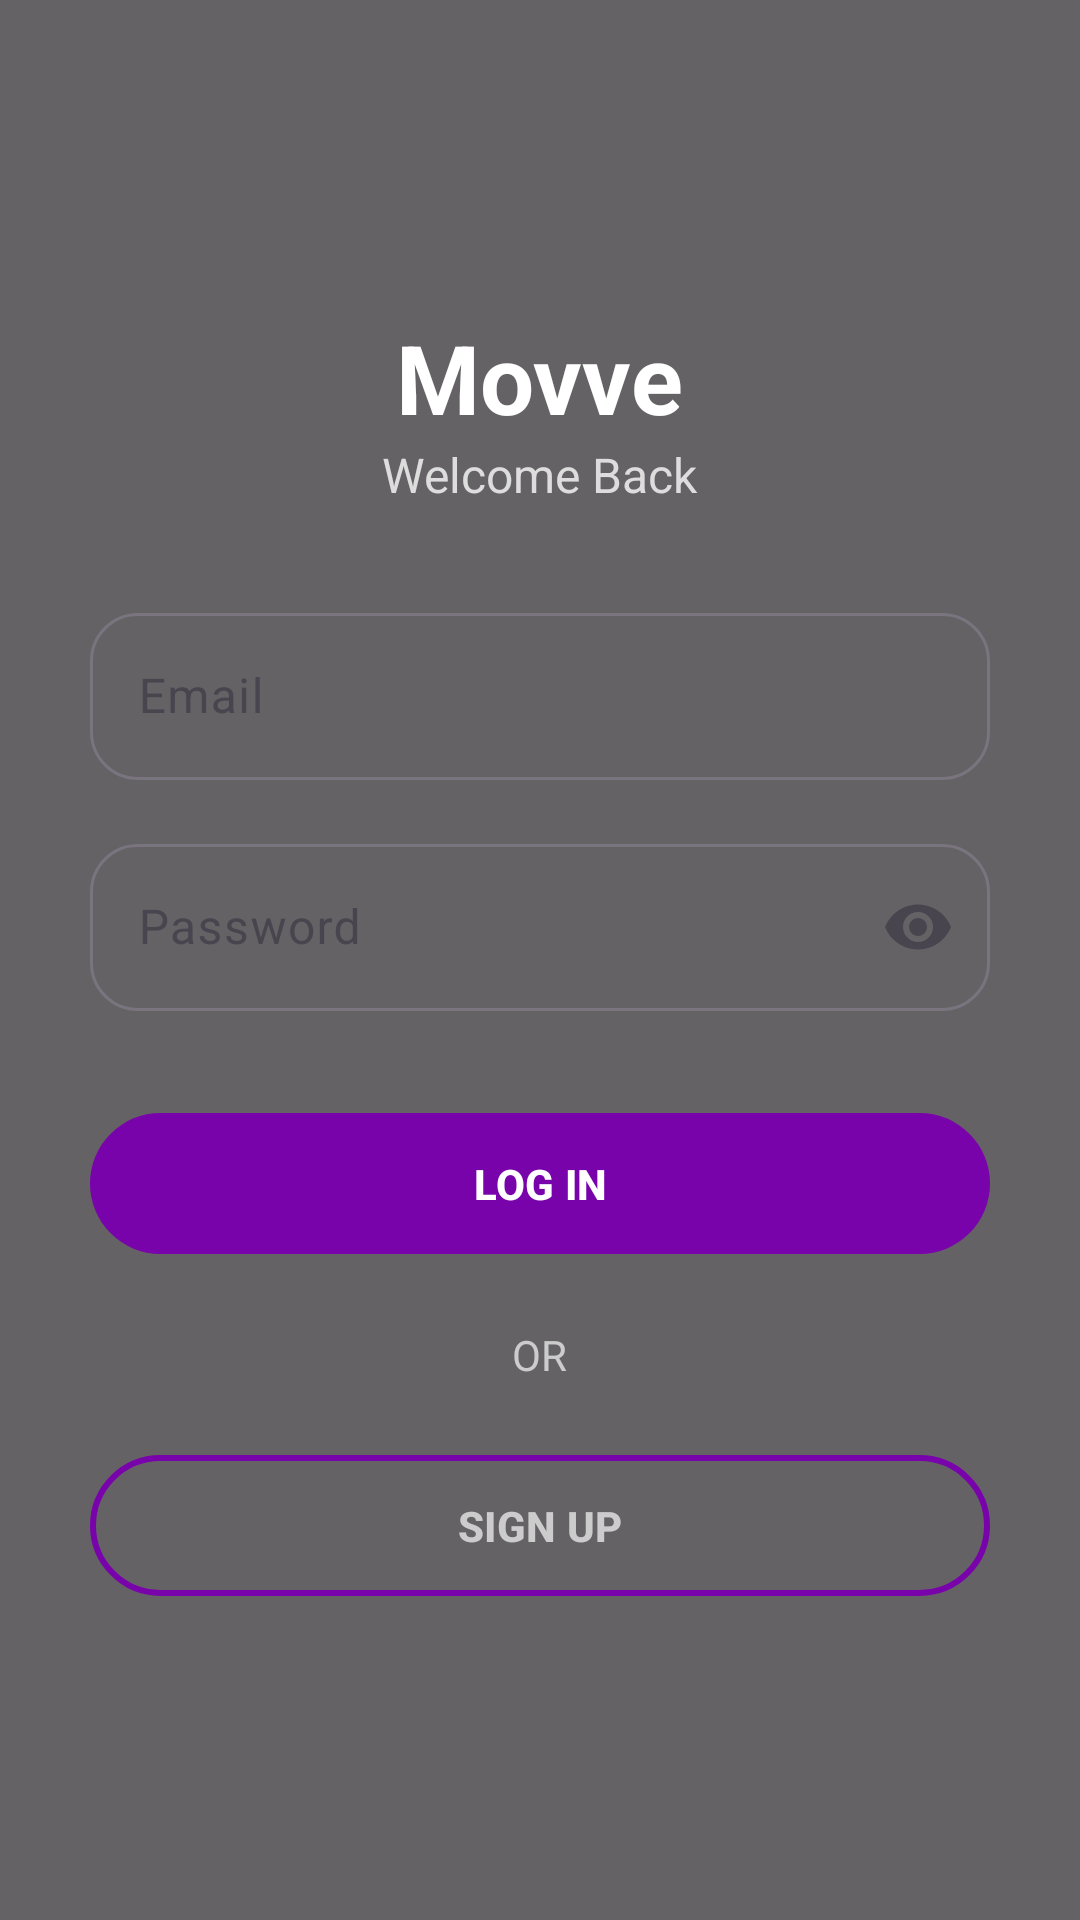

Layout XML and referenced resources for this Android screen:
<!-- AndroidManifest.xml: application theme Theme.Movve -->
<!-- res/layout/activity_login.xml -->
<?xml version="1.0" encoding="utf-8"?>
<FrameLayout xmlns:android="http://schemas.android.com/apk/res/android"
    xmlns:app="http://schemas.android.com/apk/res-auto"
    android:layout_width="match_parent"
    android:layout_height="match_parent">

    <ImageView
        android:layout_width="match_parent"
        android:layout_height="match_parent"
        android:src="@drawable/background_login"
        android:scaleType="centerCrop" />


    <View
        android:layout_width="match_parent"
        android:layout_height="match_parent"
        android:background="#99000000" />

    <androidx.constraintlayout.widget.ConstraintLayout
        android:layout_width="match_parent"
        android:layout_height="match_parent">

        <LinearLayout
            android:layout_width="0dp"
            android:layout_height="wrap_content"
            android:orientation="vertical"
            android:gravity="center_horizontal"
            android:padding="30dp"
            app:layout_constraintTop_toTopOf="parent"
            app:layout_constraintBottom_toBottomOf="parent"
            app:layout_constraintStart_toStartOf="parent"
            app:layout_constraintEnd_toEndOf="parent">






            <TextView
                android:layout_width="wrap_content"
                android:layout_height="wrap_content"
                android:text="@string/app_name"
                android:textColor="@android:color/white"
                android:textSize="32sp"
                android:textStyle="bold" />

            <TextView
                android:layout_width="wrap_content"
                android:layout_height="wrap_content"
                android:text="@string/welcome_back"
                android:textColor="#DDDDDD"
                android:textSize="16sp"
                android:layout_marginBottom="30dp" />

            <com.google.android.material.textfield.TextInputLayout
                android:layout_width="match_parent"
                android:layout_height="wrap_content"
                app:boxCornerRadiusTopStart="16dp"
                app:boxCornerRadiusTopEnd="16dp"
                app:boxCornerRadiusBottomStart="16dp"
                app:boxCornerRadiusBottomEnd="16dp">

                <com.google.android.material.textfield.TextInputEditText
                    android:id="@+id/etEmail"
                    android:layout_width="match_parent"
                    android:layout_height="wrap_content"
                    android:hint="@string/email"
                    android:inputType="textPassword"
                    android:textColor="@android:color/white"
                    android:textColorHint="#7903AB" />

            </com.google.android.material.textfield.TextInputLayout>

            <Space
                android:layout_width="match_parent"
                android:layout_height="16dp"/>

            <com.google.android.material.textfield.TextInputLayout
                android:layout_width="match_parent"
                android:layout_height="wrap_content"
                app:endIconMode="password_toggle"
                app:boxCornerRadiusTopStart="16dp"
                app:boxCornerRadiusTopEnd="16dp"
                app:boxCornerRadiusBottomStart="16dp"
                app:boxCornerRadiusBottomEnd="16dp">

                <com.google.android.material.textfield.TextInputEditText
                    android:id="@+id/etPassword"
                    android:layout_width="match_parent"
                    android:layout_height="wrap_content"
                    android:hint="@string/password"
                    android:textColor="@android:color/white"
                    android:textColorHint="#7903AB"
                    android:inputType="textPassword"/>

            </com.google.android.material.textfield.TextInputLayout>

            <com.google.android.material.button.MaterialButton
                android:id="@+id/btnLogin"
                android:layout_width="match_parent"
                android:layout_height="55dp"
                android:layout_marginTop="30dp"
                android:text="@string/login"
                android:textStyle="bold"
                app:backgroundTint="#7903AB"
                android:textColor="@android:color/white"
                app:cornerRadius="30dp"/>

            <TextView
                android:layout_width="wrap_content"
                android:layout_height="wrap_content"
                android:text="@string/or"
                android:textColor="#CCCCCC"
                android:layout_marginTop="20dp"/>

            <com.google.android.material.button.MaterialButton
                android:id="@+id/btnSignup"
                android:layout_width="match_parent"
                android:layout_height="55dp"
                android:layout_marginTop="20dp"
                android:text="@string/sign_up"
                android:textStyle="bold"
                android:textColor="#CCCCCC"
                app:backgroundTint="@android:color/transparent"
                app:strokeColor="#7903AB"
                app:strokeWidth="2dp"
                app:cornerRadius="30dp"/>

        </LinearLayout>

    </androidx.constraintlayout.widget.ConstraintLayout>

</FrameLayout>
<!-- resources referenced by this layout -->
<resources>
  <string name="app_name">Movve</string>
  <string name="email">Email</string>
  <string name="login">LOG IN</string>
  <string name="or">OR</string>
  <string name="password">Password</string>
  <string name="sign_up">SIGN UP</string>
  <string name="welcome_back">Welcome Back</string>
  <style name="Theme.Movve" parent="Base.Theme.Movve" />
  <style name="Base.Theme.Movve" parent="Theme.Material3.DayNight.NoActionBar">
          
          
      </style>
</resources>
